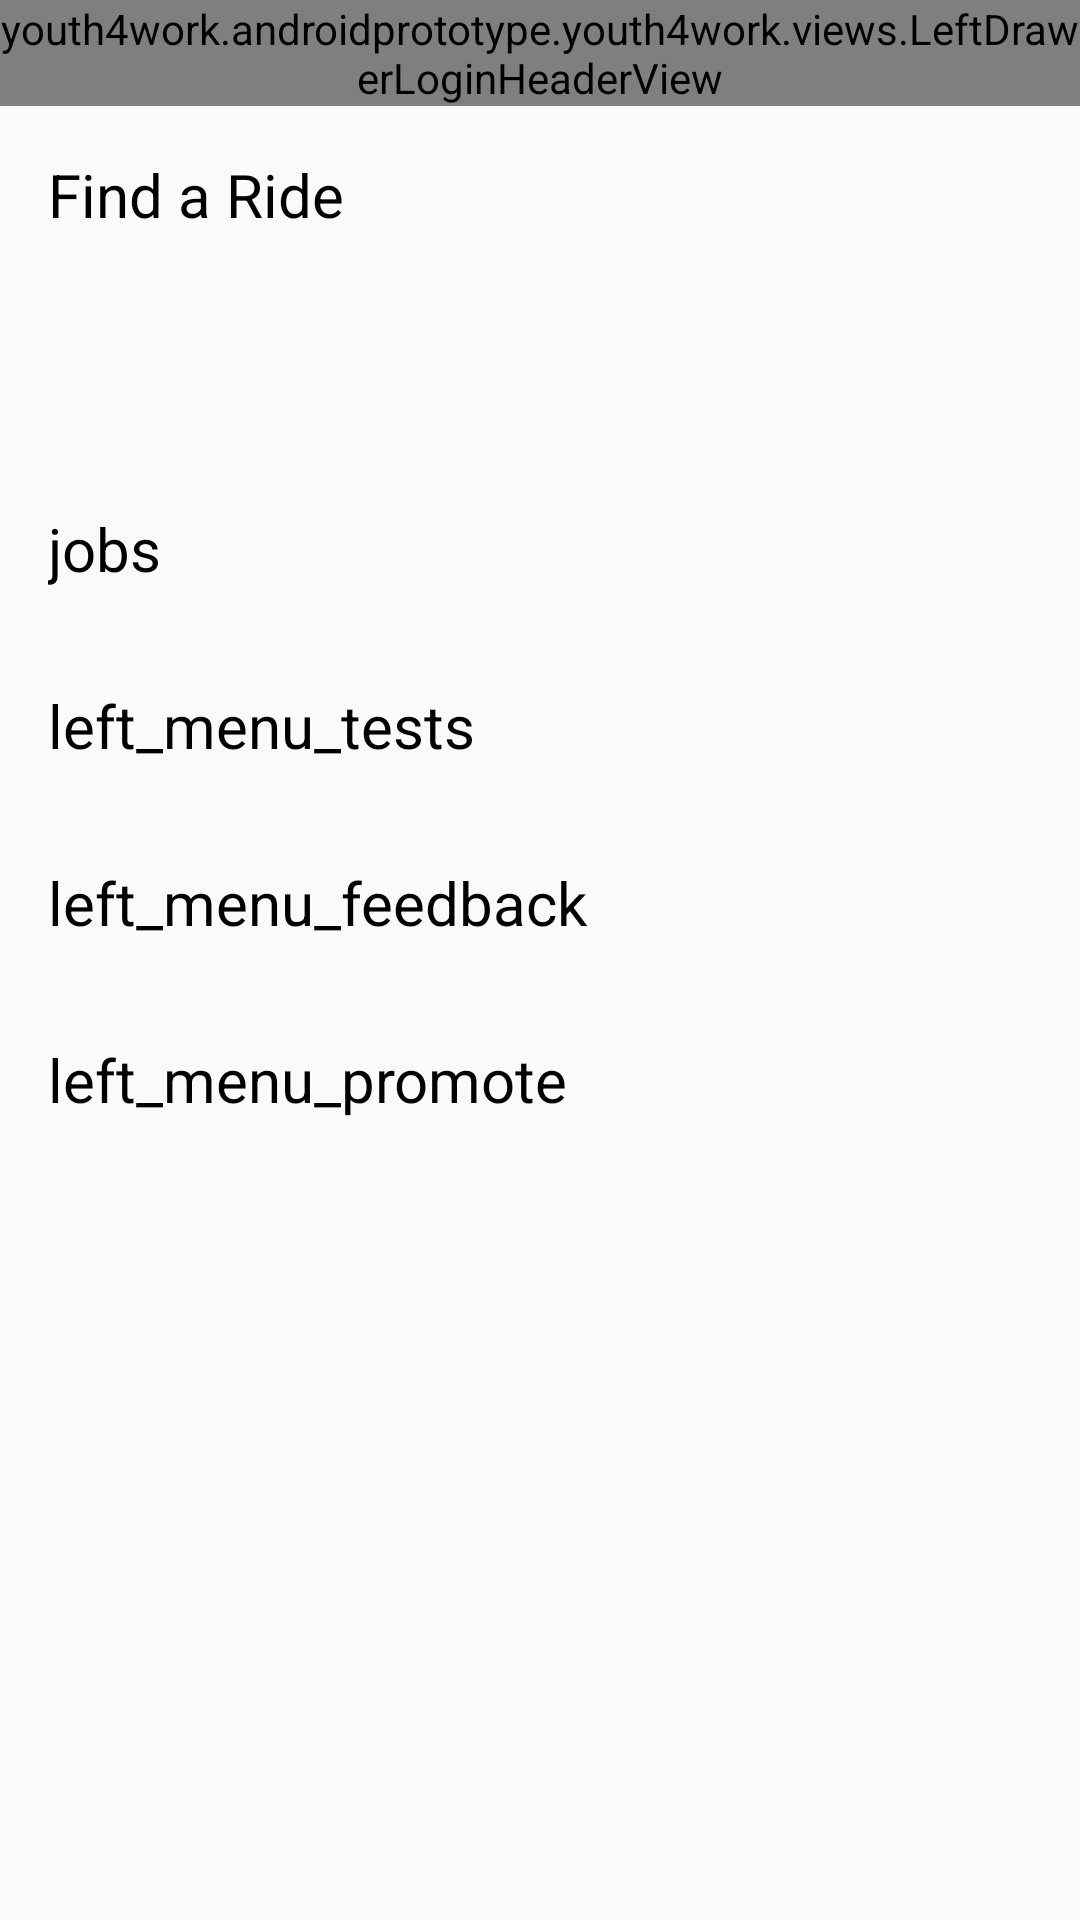

Android layout source for this screen:
<!-- AndroidManifest.xml: application theme AppTheme -->
<!-- res/layout/view_left_drawer.xml -->
<?xml version="1.0" encoding="utf-8"?>
<ScrollView
    xmlns:android="http://schemas.android.com/apk/res/android"
    android:layout_width="match_parent"
    android:layout_height="wrap_content" >
    <LinearLayout
        android:orientation="vertical"
        android:layout_width="match_parent"
        android:layout_height="match_parent" >

        <youth4work.androidprototype.youth4work.views.LeftDrawerLoginHeaderView
            android:id="@+id/login_header_view"
            android:layout_width="match_parent"
            android:layout_height="wrap_content"
            android:orientation="horizontal"/>

        <TextView
            android:id="@+id/left_menu_discussions"
            style="@style/left_menu_options"
            android:layout_width="match_parent"
            android:layout_height="wrap_content"
            android:text="Find a Ride"/>

        <TextView
            android:id="@+id/left_menu_ystories"
            style="@style/left_menu_options"
            android:layout_width="match_parent"
            android:layout_height="wrap_content"
            android:text=""/>

        <TextView
            android:id="@+id/left_menu_jobs"
            style="@style/left_menu_options"
            android:layout_width="match_parent"
            android:layout_height="wrap_content"
            android:text="jobs"/>

        <View
            android:layout_width="match_parent"
            android:layout_height="@dimen/divider_height"
            android:background="@color/app_default"
            android:visibility="gone"/>

        <TextView
            android:id="@+id/left_menu_profile"
            style="@style/left_menu_options"
            android:layout_width="match_parent"
            android:layout_height="wrap_content"
            android:text="xxx"
            android:visibility="gone"/>

        <View
            android:layout_width="match_parent"
            android:layout_height="@dimen/divider_height"
            android:background="@color/app_default"
            android:visibility="gone"
            />

        <TextView
            android:id="@+id/left_menu_tests"
            style="@style/left_menu_options"
            android:layout_width="match_parent"
            android:layout_height="wrap_content"
            android:text="left_menu_tests"
            android:visibility="visible"/>

        <View
            android:layout_width="match_parent"
            android:layout_height="@dimen/divider_height"
            android:background="@color/app_default"
            android:visibility="gone"/>

        <TextView
            android:id="@+id/left_menu_feedback"
            style="@style/left_menu_options"
            android:layout_width="match_parent"
            android:layout_height="wrap_content"
            android:text="left_menu_feedback"/>

        <TextView
            android:id="@+id/left_menu_promote"
            style="@style/left_menu_options"
            android:layout_width="match_parent"
            android:layout_height="wrap_content"
            android:text="left_menu_promote"/>

    </LinearLayout>
</ScrollView>
<!-- resources referenced by this layout -->
<resources>
  <color name="app_default">#c9dc2a</color>
  <dimen name="divider_height">1dp</dimen>
  <style name="left_menu_options">
              <item name="android:textColor">@android:color/black</item>
              <item name="android:textSize">@dimen/text_size_22</item>
              <item name="android:padding">@dimen/activity_horizontal_margin</item>
          </style>
  <style name="AppTheme" parent="Theme.AppCompat.Light.DarkActionBar">
          
          <item name="colorPrimary">@color/colorPrimary</item>
          <item name="colorPrimaryDark">@color/colorPrimaryDark</item>
          <item name="colorAccent">@color/colorAccent</item>
      </style>
  <dimen name="text_size_22">20sp</dimen>
  <dimen name="activity_horizontal_margin">16dp</dimen>
  <color name="colorPrimary">#3F51B5</color>
  <color name="colorPrimaryDark">#303F9F</color>
  <color name="colorAccent">#FF4081</color>
</resources>
